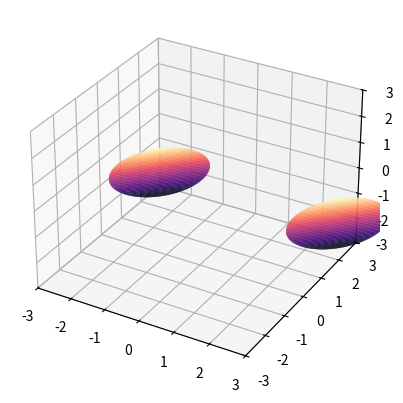

Python code for this plot:
from mpl_toolkits import mplot3d
from mpl_toolkits.mplot3d import Axes3D 
import numpy as np
import matplotlib.pyplot as plt

def plot(xlim, ylim, zlim, obstacles):
    ax = plt.axes(projection='3d')
    plt.xlim(xlim)
    plt.ylim(ylim)
    ax.set_zlim(zlim)

    for obs in obstacles:
        theta = np.linspace(0, 2 * np.pi, 100)
        phi = np.linspace(0, np.pi, 50)
        theta, phi = np.meshgrid(theta, phi)

        r = 1 * obs[3]
        x = obs[0] + r * np.sin(phi) * np.cos(theta) 
        y = obs[1] + r * np.sin(phi) * np.cos(theta)
        z = obs[2] + r * np.cos(phi)
        ax.plot_surface(x,y,z, cmap='magma', alpha=0.8)

    plt.show()

def createObs(x0,y0,z0,r0):
    xlim = np.array((-3,3))
    ylim = np.array((-3,3))
    zlim = np.array((-3,3))

    theta = np.linspace(0, 2 * np.pi, 100)
    phi = np.linspace(0, np.pi, 50)
    theta, phi = np.meshgrid(theta, phi)
    r = 1 * 0.7
    x = r * np.sin(phi) * np.cos(theta) 
    y = r * np.sin(phi) * np.sin(theta) 
    z = r * np.cos(phi)
    print(f"Shape of x, y, z: {x.shape}")
    print(f"Min and max values - x: ({x.min():.2f}, {x.max():.2f}), y: ({y.min():.2f}, {y.max():.2f}), z: ({z.min():.2f}, {z.max():.2f})")

    ax = plt.axes(projection='3d')
    plt.xlim(xlim)
    plt.ylim(ylim)
    ax.set_zlim(zlim)
    
    # fig = plt.figure(figsize=(10, 10))
    # ax = fig.add_subplot(111, projection='3d')
    ax.plot_surface(x, y, z, cmap='magma', alpha=0.8)
    ax.set_xlabel('X')
    ax.set_ylabel('Y')
    ax.set_zlabel('Z')
    ax.set_title('3D Sphere')
    ax.set_box_aspect((1, 1, 1))
    plt.show()



obstacles = []
obs1 = (2.7,2.5,-2,1)
obs2 = (-2.7,2.5,-2,1)
obstacles.append(obs1)
obstacles.append(obs2)
# createObs(-1,2,-.5,.05)


xlim = np.array((-3,3))
ylim = np.array((-3,3))
zlim = np.array((-3,3))
plot(xlim, ylim, zlim, obstacles)


